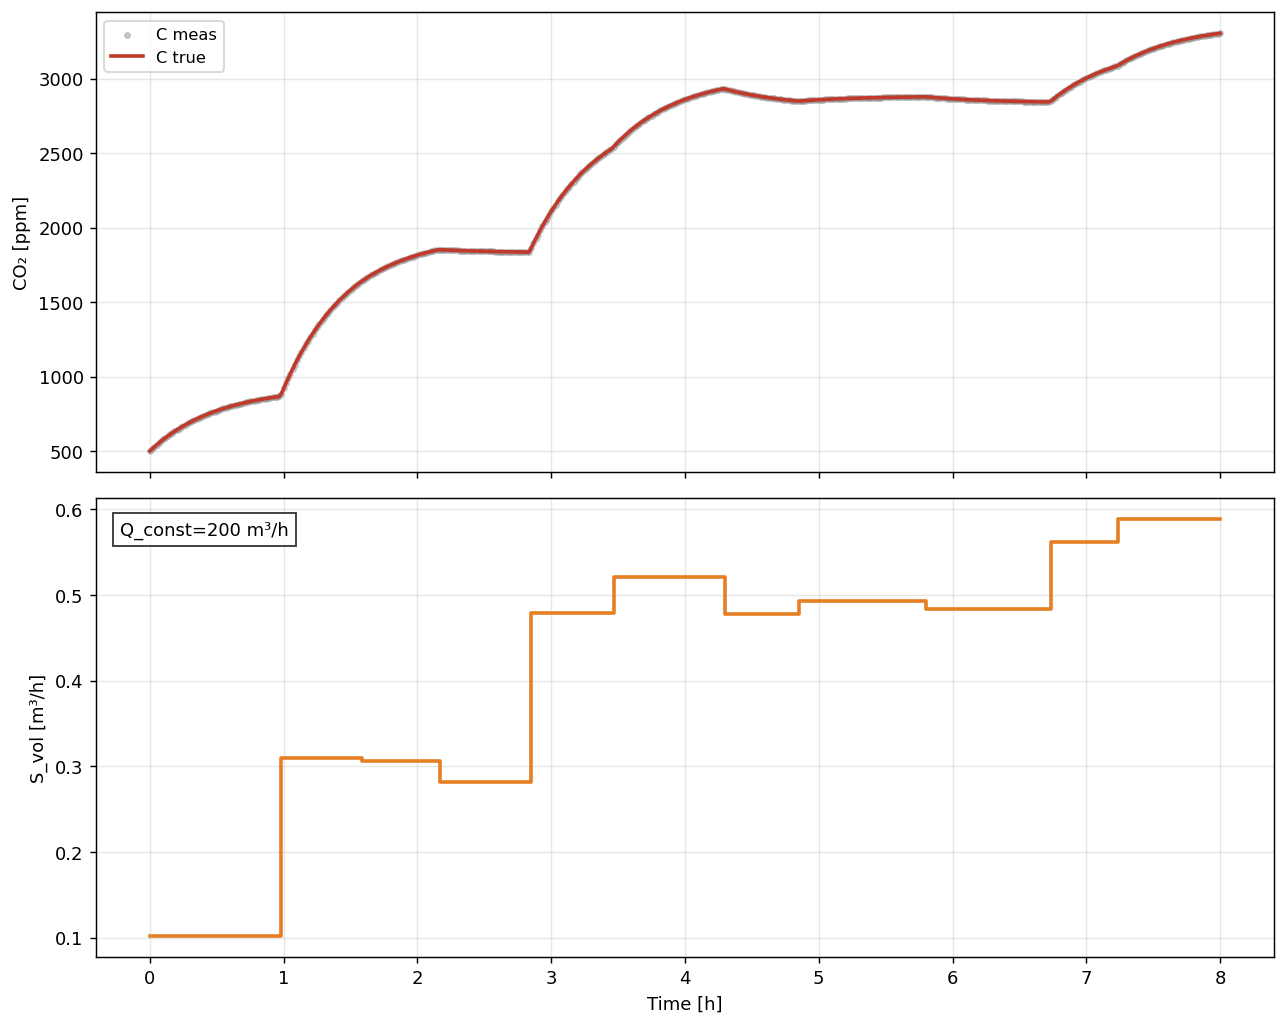

Source data for this figure (header and first rows):
t_hours, C_true_ppm, C_meas_ppm, Q_true, S_true
0.0, 500.0, 500.0, 200.0, 101590
0.01667, 514, 514, 200.0, 101590
0.03333, 527.6, 527.6, 200.0, 101590
0.05, 540.7, 540.7, 200.0, 101590
0.06667, 553.4, 553.4, 200.0, 101590
0.08333, 565.7, 565.7, 200.0, 101590
0.1, 577.6, 577.6, 200.0, 101590
0.1167, 589.1, 589.1, 200.0, 101590
0.1333, 600.2, 600.2, 200.0, 101590
0.15, 610.9, 610.9, 200.0, 101590
0.1667, 621.3, 621.3, 200.0, 101590
0.1833, 631.4, 631.4, 200.0, 101590
0.2, 641.1, 641.1, 200.0, 101590
0.2167, 650.5, 650.5, 200.0, 101590
0.2333, 659.6, 659.6, 200.0, 101590
0.25, 668.4, 668.4, 200.0, 101590
0.2667, 676.9, 676.9, 200.0, 101590
0.2833, 685.1, 685.1, 200.0, 101590
0.3, 693.1, 693.1, 200.0, 101590
0.3167, 700.8, 700.8, 200.0, 101590
0.3333, 708.2, 708.2, 200.0, 101590
0.35, 715.4, 715.4, 200.0, 101590
0.3667, 722.4, 722.4, 200.0, 101590
0.3833, 729.1, 729.1, 200.0, 101590
0.4, 735.7, 735.7, 200.0, 101590
0.4167, 742, 742, 200.0, 101590
0.4333, 748.1, 748.1, 200.0, 101590
0.45, 754, 754, 200.0, 101590
0.4667, 759.7, 759.7, 200.0, 101590
0.4833, 765.2, 765.2, 200.0, 101590
0.5, 770.5, 770.5, 200.0, 101590
0.5167, 775.7, 775.7, 200.0, 101590
0.5333, 780.7, 780.7, 200.0, 101590
0.55, 785.5, 785.5, 200.0, 101590
0.5667, 790.2, 790.2, 200.0, 101590
0.5833, 794.7, 794.7, 200.0, 101590
0.6, 799.1, 799.1, 200.0, 101590
0.6167, 803.3, 803.3, 200.0, 101590
0.6333, 807.4, 807.4, 200.0, 101590
0.65, 811.3, 811.3, 200.0, 101590
0.6667, 815.1, 815.1, 200.0, 101590
0.6833, 818.8, 818.8, 200.0, 101590
0.7, 822.4, 822.4, 200.0, 101590
0.7167, 825.9, 825.9, 200.0, 101590
0.7333, 829.2, 829.2, 200.0, 101590
0.75, 832.5, 832.5, 200.0, 101590
0.7667, 835.6, 835.6, 200.0, 101590
0.7833, 838.6, 838.6, 200.0, 101590
0.8, 841.5, 841.5, 200.0, 101590
0.8167, 844.4, 844.4, 200.0, 101590
0.8333, 847.1, 847.1, 200.0, 101590
0.85, 849.8, 849.8, 200.0, 101590
0.8667, 852.3, 852.3, 200.0, 101590
0.8833, 854.8, 854.8, 200.0, 101590
0.9, 857.2, 857.2, 200.0, 101590
0.9167, 859.5, 859.5, 200.0, 101590
0.9333, 861.8, 861.8, 200.0, 101590
0.95, 863.9, 863.9, 200.0, 101590
0.9667, 866, 866, 200.0, 101590
0.9833, 884.7, 884.7, 200.0, 309320
... 421 more rows
